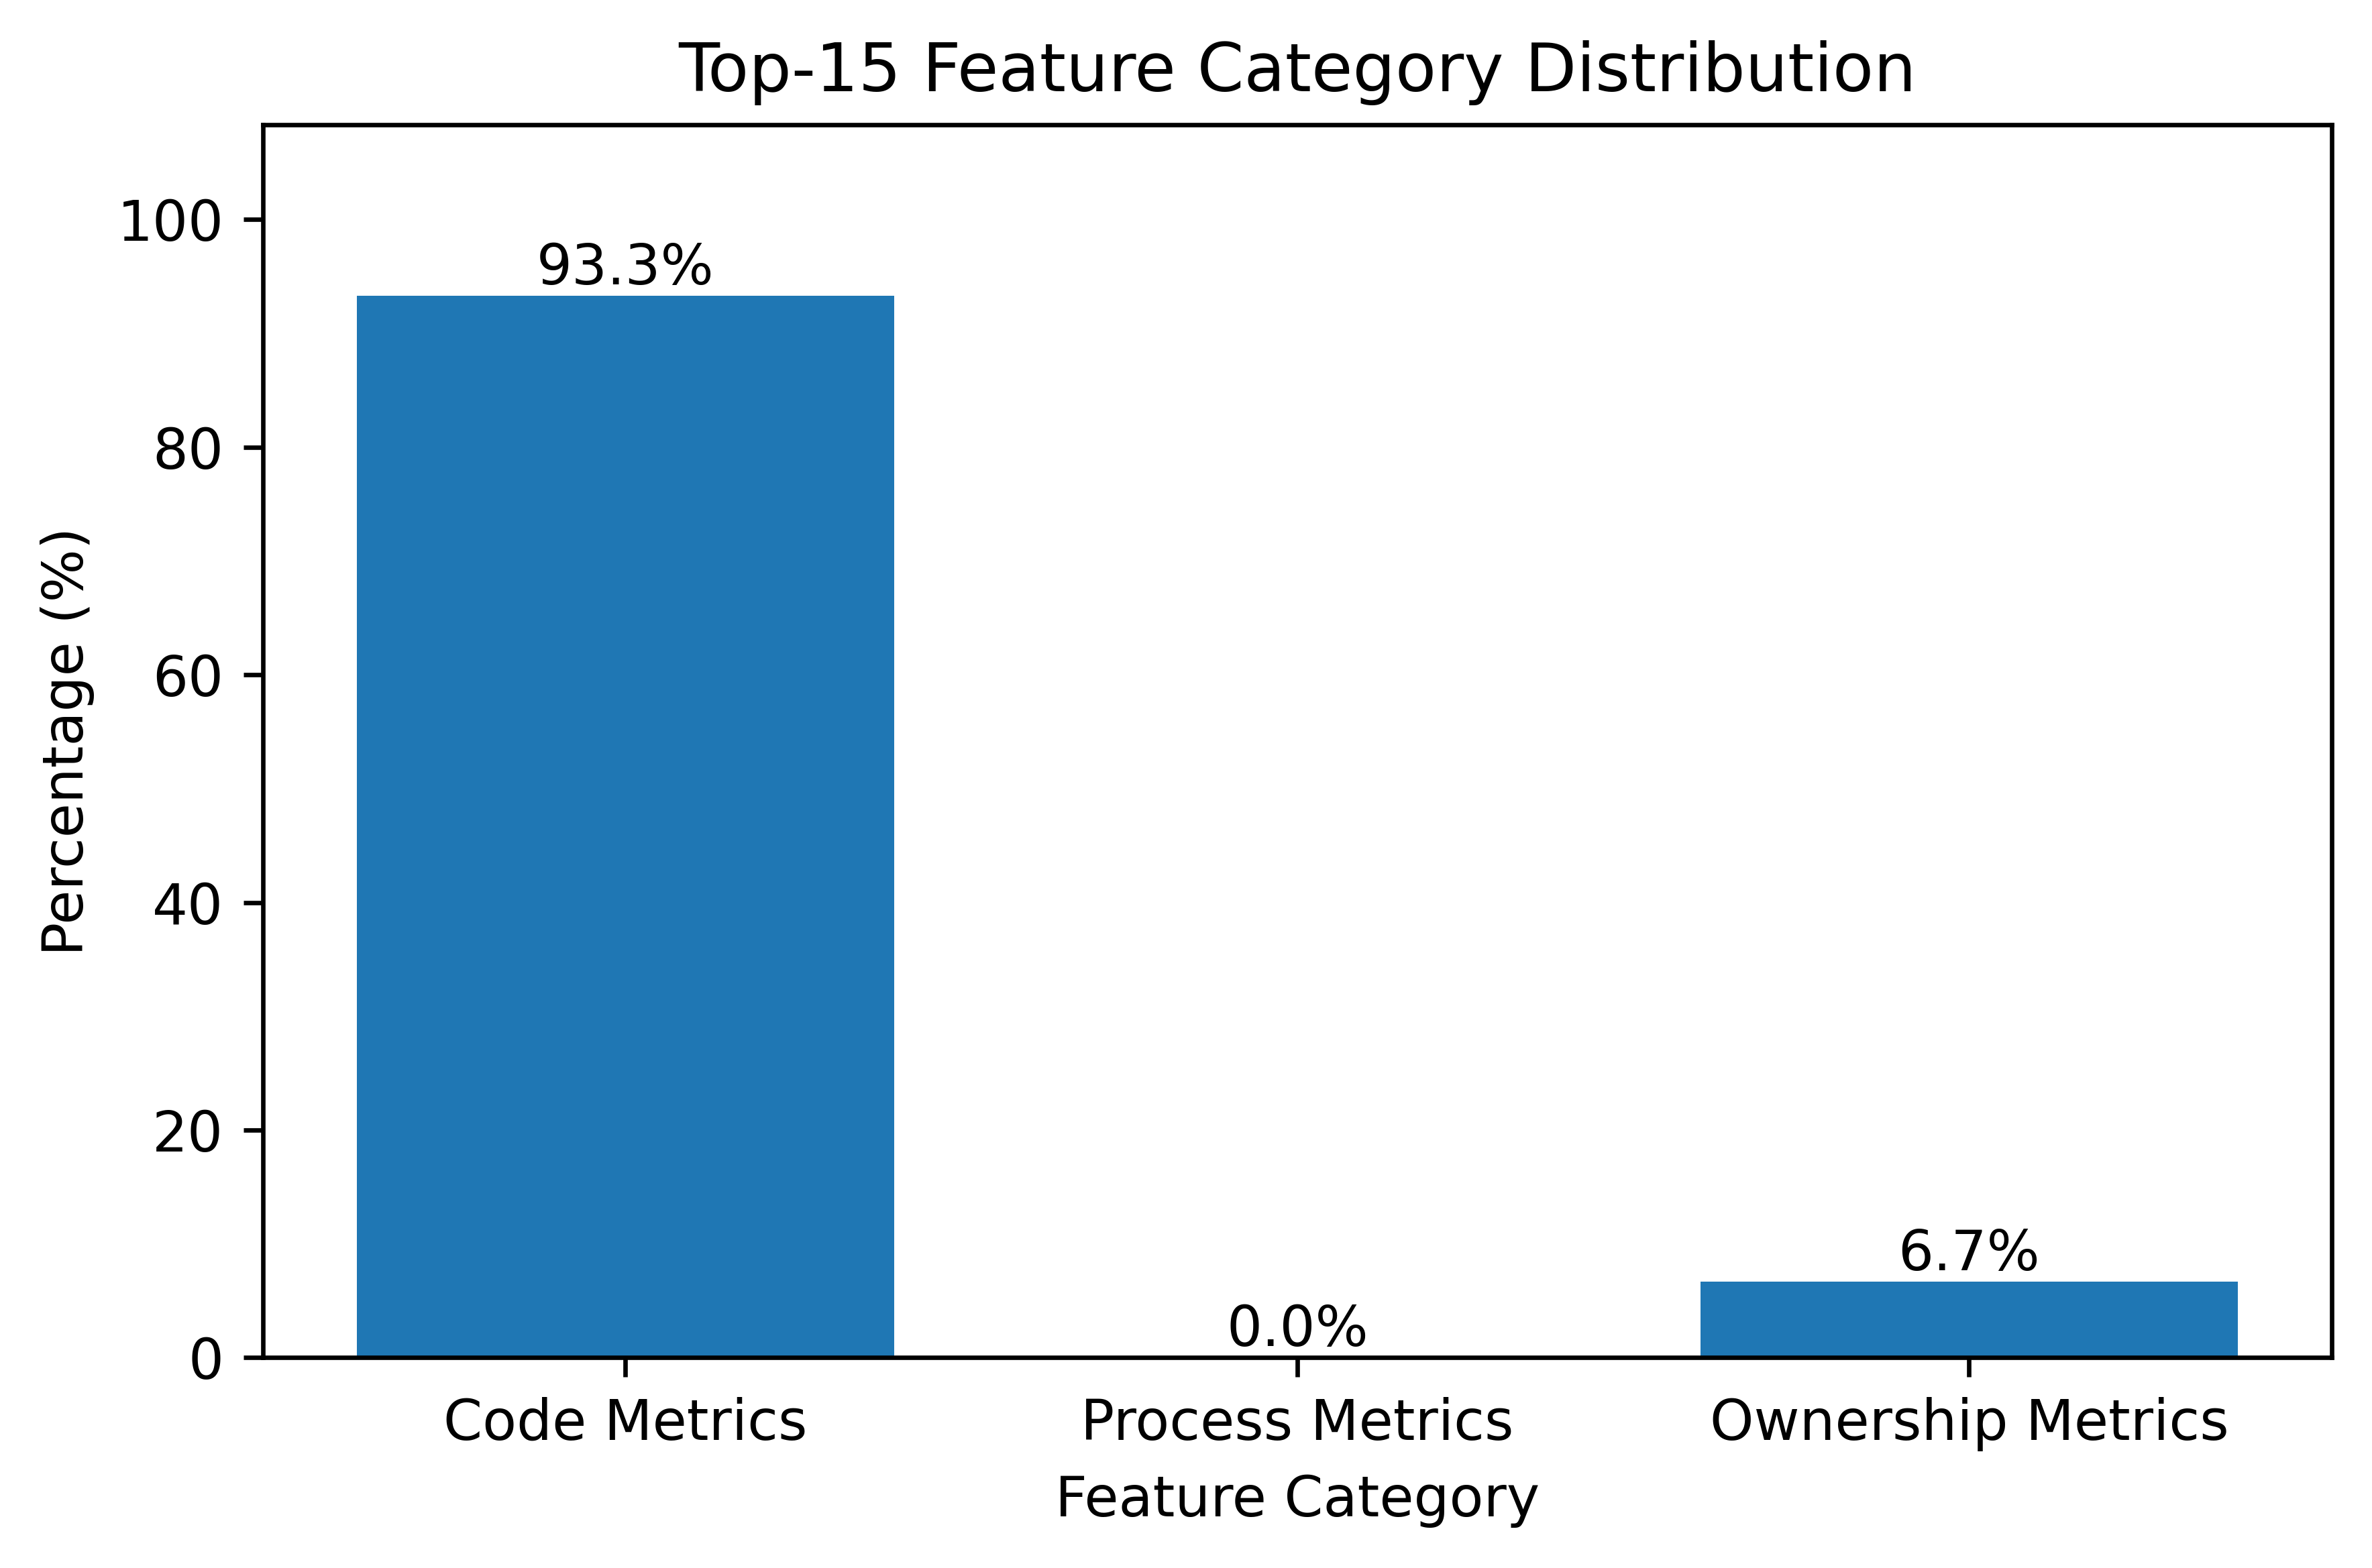

Source data for this figure (header and first rows):
Category, Number, Percentage
Code Metrics, 14, 93.33
Process Metrics, 0, 0.0
Ownership Metrics, 1, 6.667
